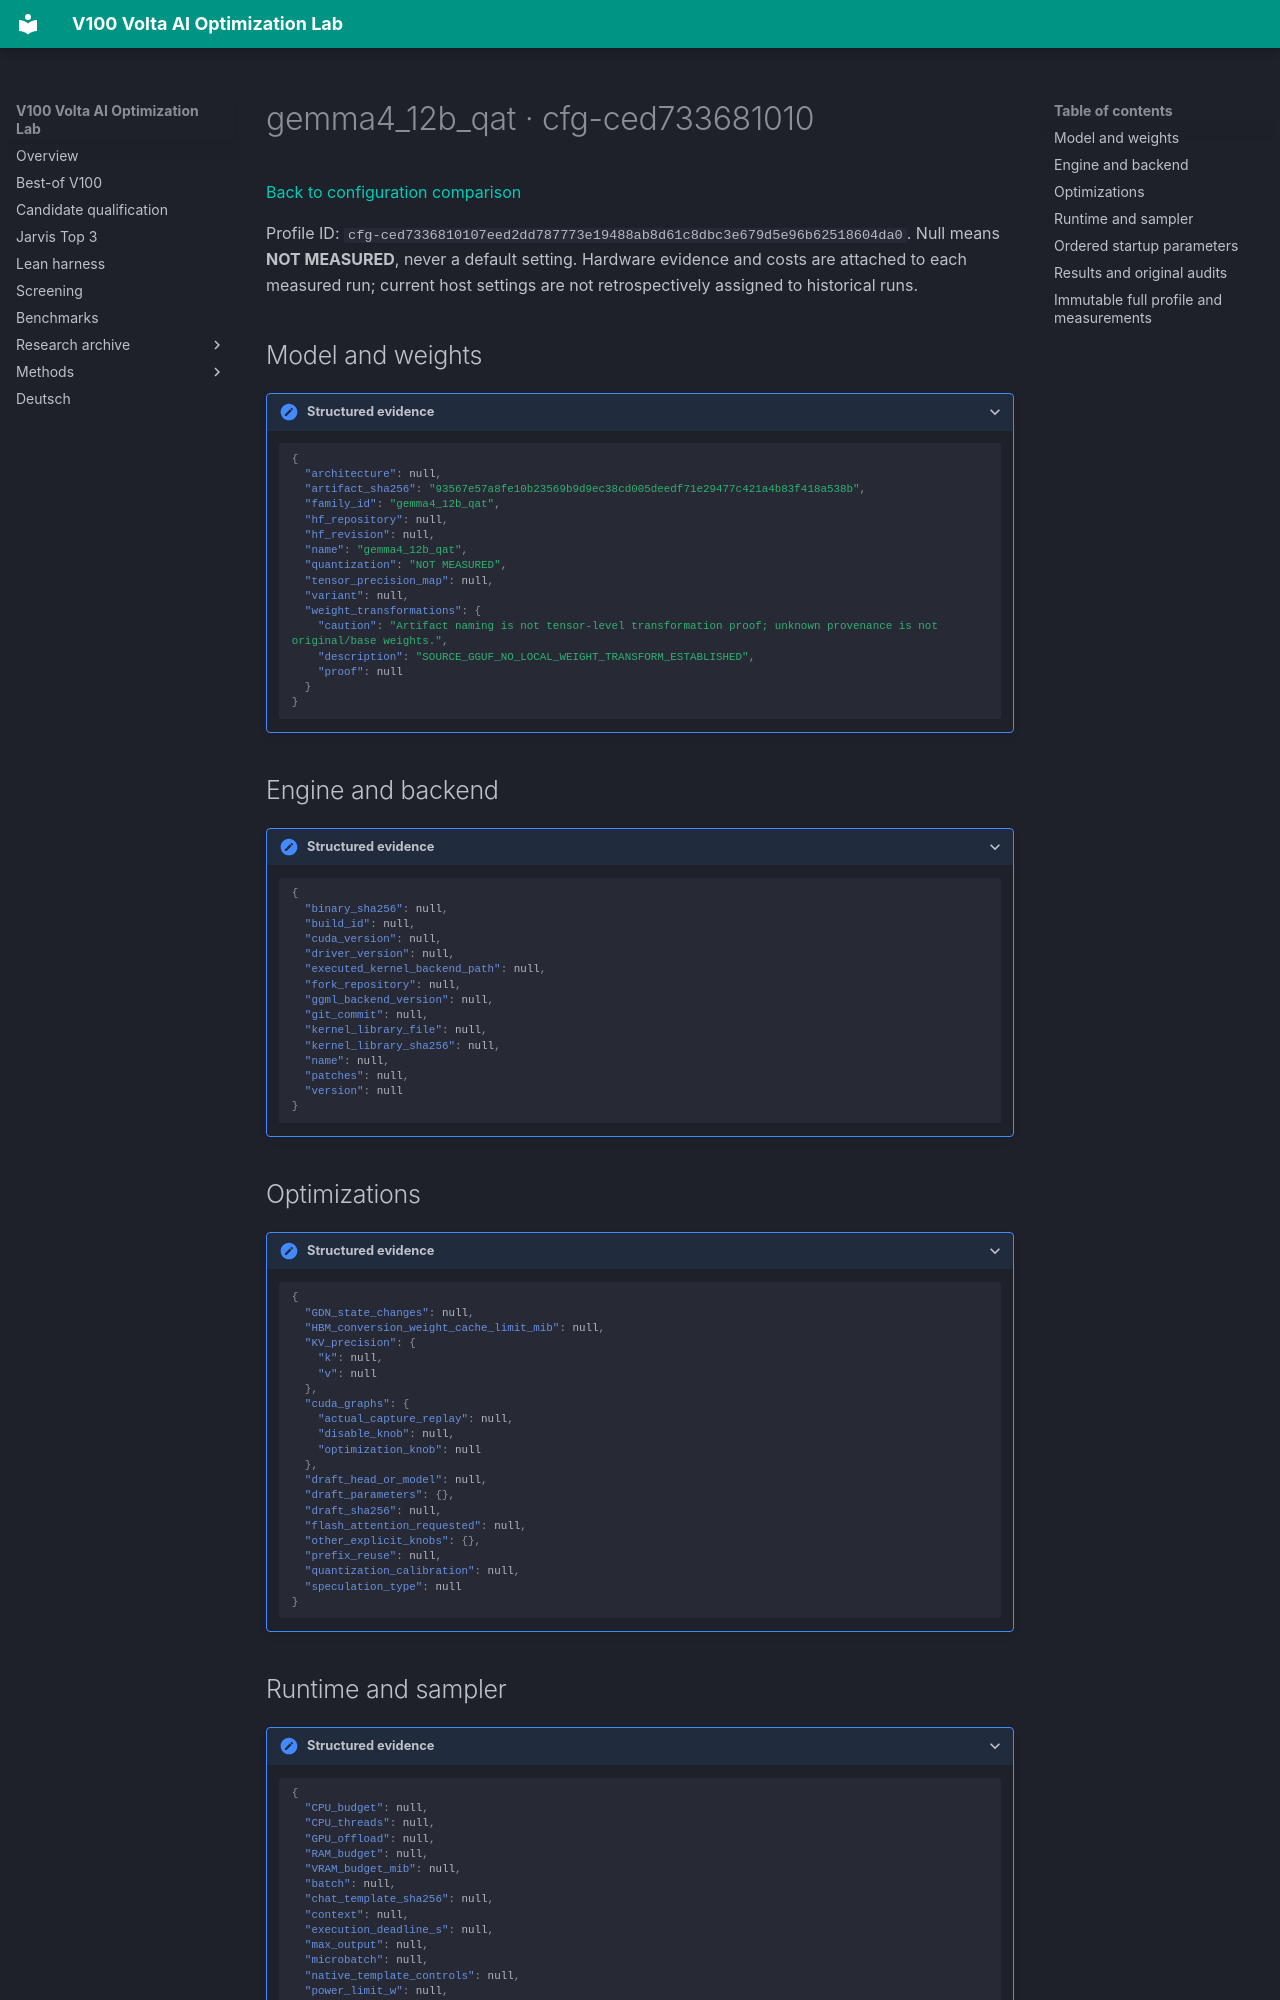

repository: Maxxxel/v100-volta-ai-optimization-lab · page: configuration-profiles/cfg-ced7336810107eed2dd787773e19488ab8d61c8dbc3e679d5e96b62518604da0/index.html · generator: mkdocs

# gemma4_12b_qat · cfg-ced733681010

[Back to configuration comparison](../configuration-comparison.md)

Profile ID: `cfg-ced7336810107eed2dd787773e19488ab8d61c8dbc3e679d5e96b62518604da0`. Null means **NOT MEASURED**, never a default setting. Hardware evidence and costs are attached to each measured run; current host settings are not retrospectively assigned to historical runs.

## Model and weights

<details class="lab-evidence"><summary>Structured evidence</summary>

```json
{
  "architecture": null,
  "artifact_sha256": "93567e57a8fe10b23569b9d9ec38cd005deedf71e29477c421a4b83f418a538b",
  "family_id": "gemma4_12b_qat",
  "hf_repository": null,
  "hf_revision": null,
  "name": "gemma4_12b_qat",
  "quantization": "NOT MEASURED",
  "tensor_precision_map": null,
  "variant": null,
  "weight_transformations": {
    "caution": "Artifact naming is not tensor-level transformation proof; unknown provenance is not original/base weights.",
    "description": "SOURCE_GGUF_NO_LOCAL_WEIGHT_TRANSFORM_ESTABLISHED",
    "proof": null
  }
}
```

</details>

## Engine and backend

<details class="lab-evidence"><summary>Structured evidence</summary>

```json
{
  "binary_sha256": null,
  "build_id": null,
  "cuda_version": null,
  "driver_version": null,
  "executed_kernel_backend_path": null,
  "fork_repository": null,
  "ggml_backend_version": null,
  "git_commit": null,
  "kernel_library_file": null,
  "kernel_library_sha256": null,
  "name": null,
  "patches": null,
  "version": null
}
```

</details>

## Optimizations

<details class="lab-evidence"><summary>Structured evidence</summary>

```json
{
  "GDN_state_changes": null,
  "HBM_conversion_weight_cache_limit_mib": null,
  "KV_precision": {
    "k": null,
    "v": null
  },
  "cuda_graphs": {
    "actual_capture_replay": null,
    "disable_knob": null,
    "optimization_knob": null
  },
  "draft_head_or_model": null,
  "draft_parameters": {},
  "draft_sha256": null,
  "flash_attention_requested": null,
  "other_explicit_knobs": {},
  "prefix_reuse": null,
  "quantization_calibration": null,
  "speculation_type": null
}
```

</details>

## Runtime and sampler

<details class="lab-evidence"><summary>Structured evidence</summary>

```json
{
  "CPU_budget": null,
  "CPU_threads": null,
  "GPU_offload": null,
  "RAM_budget": null,
  "VRAM_budget_mib": null,
  "batch": null,
  "chat_template_sha256": null,
  "context": null,
  "execution_deadline_s": null,
  "max_output": null,
  "microbatch": null,
  "native_template_controls": null,
  "power_limit_w": null,
  "sampling": null,
  "thinking_reasoning_requested": null,
  "tokenizer_identity": null
}
```

</details>

## Ordered startup parameters

<details class="lab-evidence"><summary>Structured evidence</summary>

```json
{
  "argv": [],
  "environment": {},
  "exact_private_launch_sha256": "44136fa355b3678a1146ad16f7e8649e94fb4fc21fe77e8310c060f61caaff8a",
  "note": "All ordered start flags retained. Private paths/addresses are redacted; their exact originals remain bound by the private launch hash.",
  "redacted_argument_positions": []
}
```

</details>
